Run: headless pygame with SDL's dummy video driver; simulated clock (each Clock.tick advances the game by its frame time, no real sleeping); random seed 0; keys injected as events and as key.get_pressed() state; no mouse input.
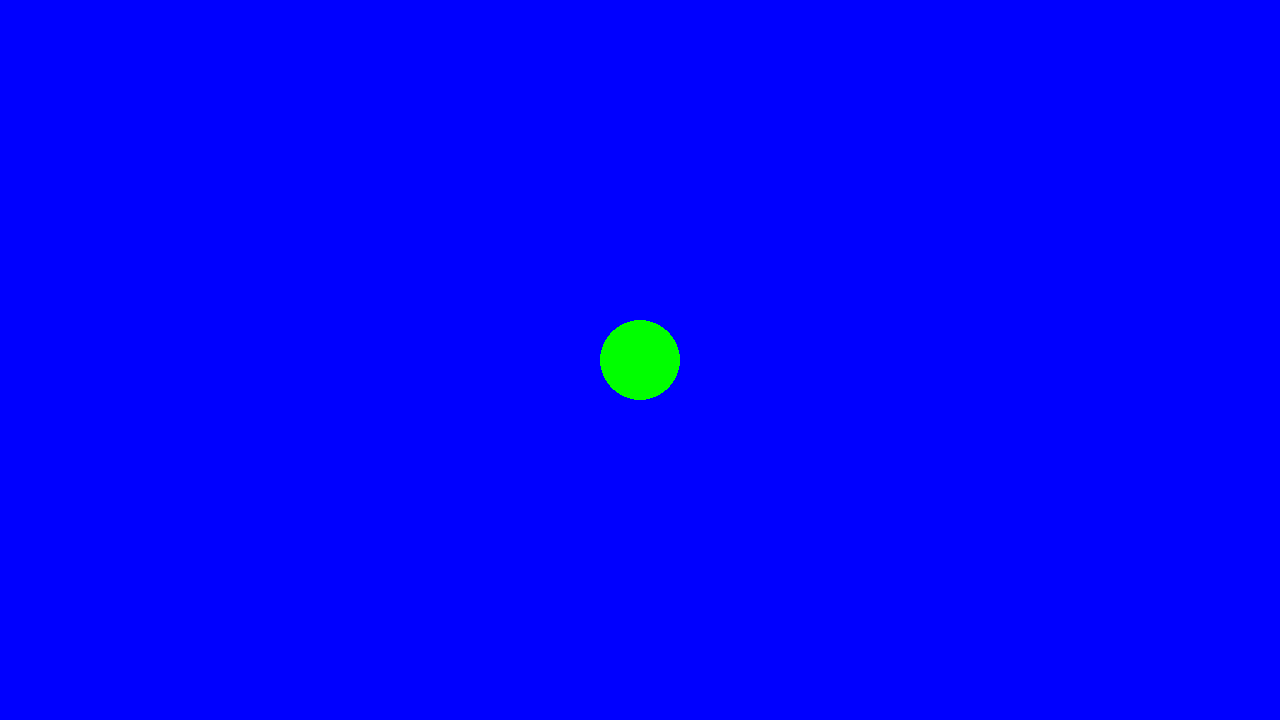
Frame 1 of 4 · flips 1–60 · no input
Frame 2 of 4 · flips 61–180 · tapped SPACE, RETURN · held RIGHT (→), D · screen unchanged from frame 1, image omitted
Frame 3 of 4 · flips 181–300 · held DOWN (↓), S · screen unchanged from frame 2, image omitted
Frame 4 of 4 · flips 301–420 · held LEFT (←), A, UP (↑), W · screen unchanged from frame 3, image omitted

The pygame program that drew these frames:

import pygame
import math

SCREEN_WIDTH, SCREEN_HEIGHT = 1280, 720
FPS = 60

pygame.init()
screen = pygame.display.set_mode((SCREEN_WIDTH, SCREEN_HEIGHT))
clock = pygame.time.Clock()


def gravity():
    gravity = -9.8
class Ball:
    def __init__(self, position_x, position_y, radius, mass, velocity_x, velocity_y, ):
        self.position_x = position_x
        self.position_y = position_y

        self.radius = radius

        self.mass = mass

        self.velocity_x = velocity_x
        self.velocity_y = velocity_y

    def draw(self, screen):
        pygame.draw.circle(
            screen,
            (0, 255, 0),
            (self.position_x, self.position_y),
            self.radius
        )


mainBall = Ball((SCREEN_WIDTH/2), (SCREEN_HEIGHT/2), 40, 5, 0, 0)

running = True
while running:
    for event in pygame.event.get():
        if event.type == pygame.QUIT:
            running = False

    screen.fill("blue")

    mainBall.draw(screen)

    pygame.display.flip()
    clock.tick(FPS)
